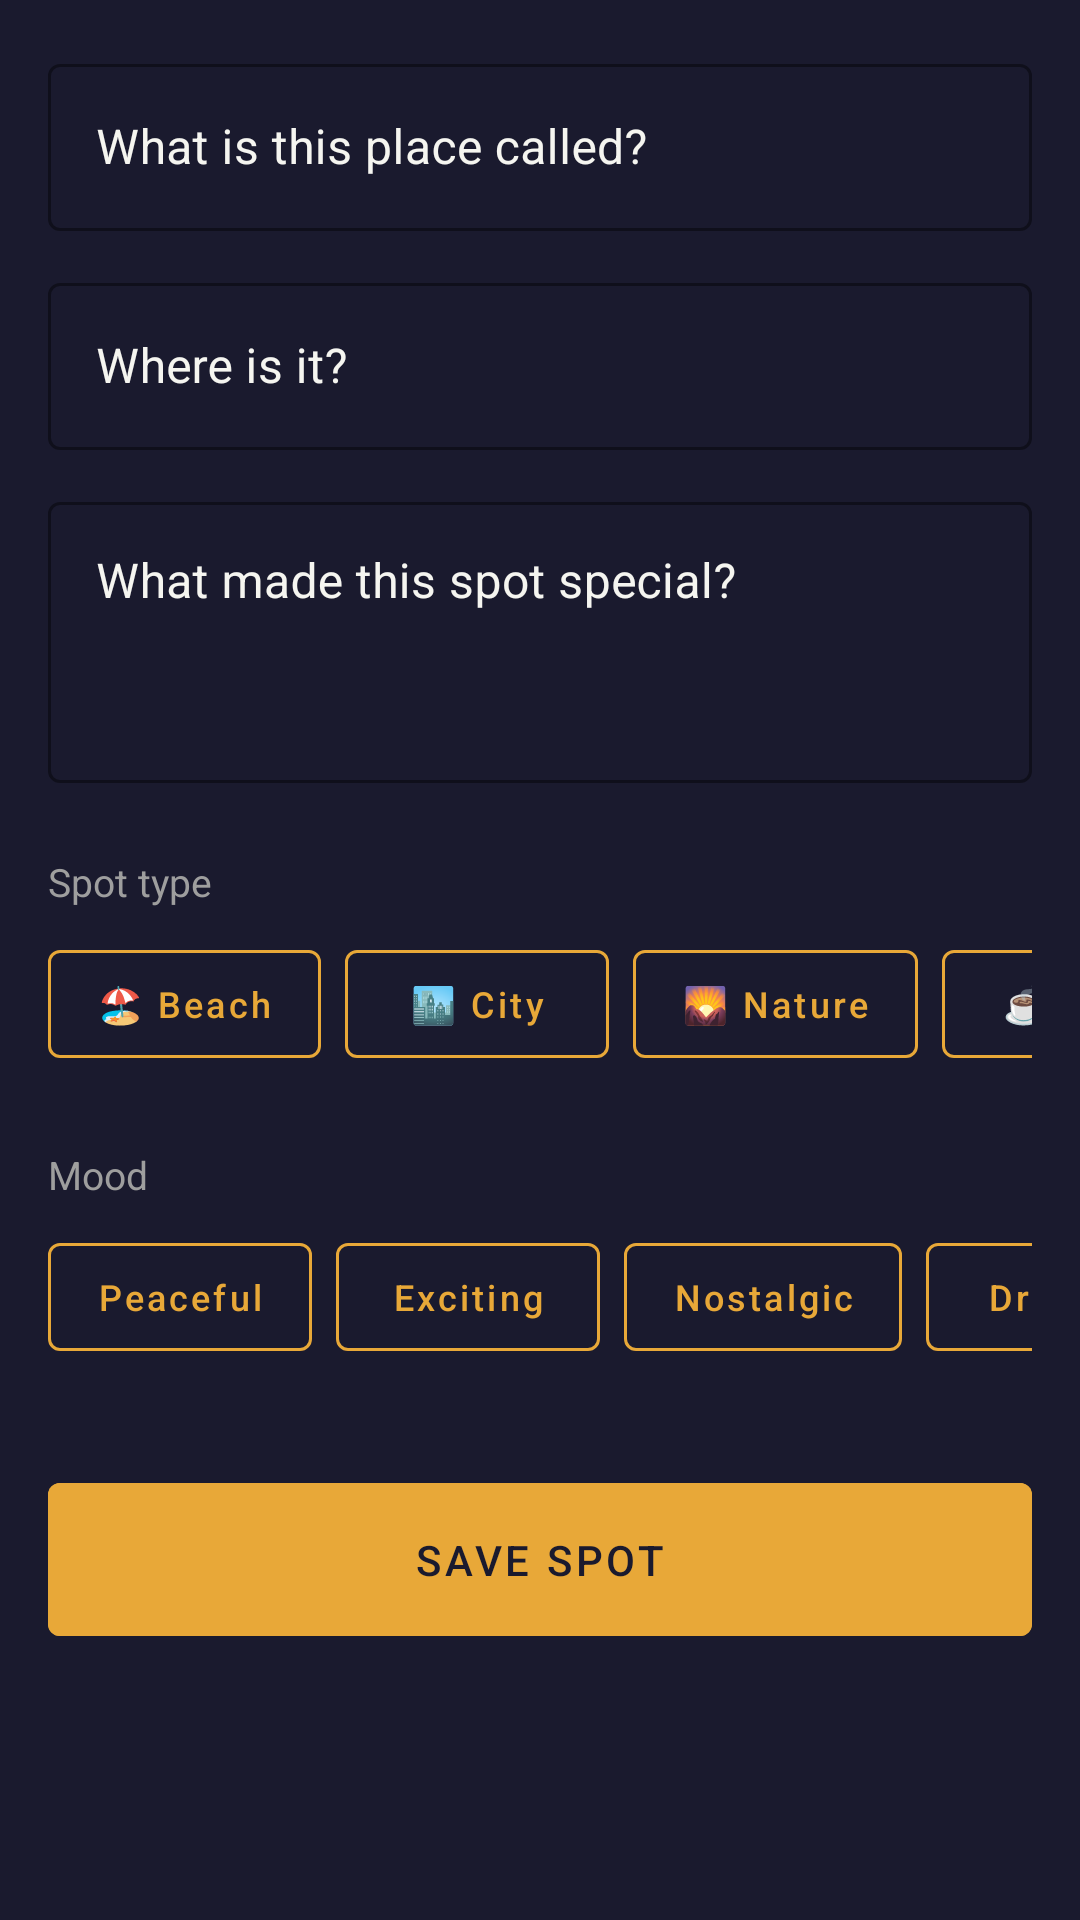

Write the Android layout XML for this screen, with the resource values it uses.
<!-- AndroidManifest.xml: application theme Theme.Waypoint -->
<!-- res/layout/fragment_add_spot.xml -->
<?xml version="1.0" encoding="utf-8"?>
<ScrollView xmlns:android="http://schemas.android.com/apk/res/android"
    xmlns:app="http://schemas.android.com/apk/res-auto"
    android:layout_width="match_parent"
    android:layout_height="match_parent"
    android:background="@color/navy"
    android:fillViewport="true">

    <LinearLayout
        android:layout_width="match_parent"
        android:layout_height="wrap_content"
        android:orientation="vertical"
        android:padding="16dp">

        <com.google.android.material.textfield.TextInputLayout
            android:id="@+id/til_name"
            style="@style/Widget.MaterialComponents.TextInputLayout.OutlinedBox"
            android:layout_width="match_parent"
            android:layout_height="wrap_content"
            android:hint="What is this place called?"
            android:textColorHint="@color/white_text"
            app:boxStrokeColor="@color/amber"
            app:hintTextColor="@color/white_text">

            <com.google.android.material.textfield.TextInputEditText
                android:id="@+id/et_name"
                android:layout_width="match_parent"
                android:layout_height="wrap_content"
                android:textColor="@color/white_text" />
        </com.google.android.material.textfield.TextInputLayout>

        <com.google.android.material.textfield.TextInputLayout
            android:id="@+id/til_city"
            style="@style/Widget.MaterialComponents.TextInputLayout.OutlinedBox"
            android:layout_width="match_parent"
            android:layout_height="wrap_content"
            android:layout_marginTop="12dp"
            android:hint="Where is it?"
            android:textColorHint="@color/white_text"
            app:boxStrokeColor="@color/amber"
            app:hintTextColor="@color/white_text">

            <com.google.android.material.textfield.TextInputEditText
                android:id="@+id/et_city"
                android:layout_width="match_parent"
                android:layout_height="wrap_content"
                android:textColor="@color/white_text" />
        </com.google.android.material.textfield.TextInputLayout>

        <com.google.android.material.textfield.TextInputLayout
            android:id="@+id/til_note"
            style="@style/Widget.MaterialComponents.TextInputLayout.OutlinedBox"
            android:layout_width="match_parent"
            android:layout_height="wrap_content"
            android:layout_marginTop="12dp"
            android:hint="What made this spot special?"
            android:textColorHint="@color/white_text"
            app:boxStrokeColor="@color/amber"
            app:hintTextColor="@color/white_text">

            <com.google.android.material.textfield.TextInputEditText
                android:id="@+id/et_note"
                android:layout_width="match_parent"
                android:layout_height="wrap_content"
                android:gravity="top"
                android:inputType="textMultiLine"
                android:minLines="3"
                android:textColor="@color/white_text" />
        </com.google.android.material.textfield.TextInputLayout>

        <TextView
            android:layout_width="wrap_content"
            android:layout_height="wrap_content"
            android:layout_marginTop="24dp"
            android:text="Spot type"
            android:textColor="@color/muted_text"
            android:textSize="13sp" />

        <HorizontalScrollView
            android:layout_width="match_parent"
            android:layout_height="wrap_content"
            android:layout_marginTop="8dp"
            android:scrollbars="none">

            <LinearLayout
                android:id="@+id/layout_types"
                android:layout_width="wrap_content"
                android:layout_height="wrap_content"
                android:orientation="horizontal">

                <com.google.android.material.button.MaterialButton
                    android:id="@+id/btnTypeBeach"
                    style="@style/Widget.MaterialComponents.Button.OutlinedButton"
                    android:layout_width="wrap_content"
                    android:layout_height="wrap_content"
                    android:layout_marginEnd="8dp"
                    android:text="🏖️ Beach"
                    android:textAllCaps="false"
                    android:textSize="12sp"
                    app:strokeColor="@color/amber" />

                <com.google.android.material.button.MaterialButton
                    android:id="@+id/btnTypeCity"
                    style="@style/Widget.MaterialComponents.Button.OutlinedButton"
                    android:layout_width="wrap_content"
                    android:layout_height="wrap_content"
                    android:layout_marginEnd="8dp"
                    android:text="🏙️ City"
                    android:textAllCaps="false"
                    android:textSize="12sp"
                    app:strokeColor="@color/amber" />

                <com.google.android.material.button.MaterialButton
                    android:id="@+id/btnTypeNature"
                    style="@style/Widget.MaterialComponents.Button.OutlinedButton"
                    android:layout_width="wrap_content"
                    android:layout_height="wrap_content"
                    android:layout_marginEnd="8dp"
                    android:text="🌄 Nature"
                    android:textAllCaps="false"
                    android:textSize="12sp"
                    app:strokeColor="@color/amber" />

                <com.google.android.material.button.MaterialButton
                    android:id="@+id/btnTypeCafe"
                    style="@style/Widget.MaterialComponents.Button.OutlinedButton"
                    android:layout_width="wrap_content"
                    android:layout_height="wrap_content"
                    android:layout_marginEnd="8dp"
                    android:text="☕ Cafe"
                    android:textAllCaps="false"
                    android:textSize="12sp"
                    app:strokeColor="@color/amber" />

                <com.google.android.material.button.MaterialButton
                    android:id="@+id/btnTypeCulture"
                    style="@style/Widget.MaterialComponents.Button.OutlinedButton"
                    android:layout_width="wrap_content"
                    android:layout_height="wrap_content"
                    android:layout_marginEnd="8dp"
                    android:text="🏛️ Culture"
                    android:textAllCaps="false"
                    android:textSize="12sp"
                    app:strokeColor="@color/amber" />

                <com.google.android.material.button.MaterialButton
                    android:id="@+id/btnTypeForest"
                    style="@style/Widget.MaterialComponents.Button.OutlinedButton"
                    android:layout_width="wrap_content"
                    android:layout_height="wrap_content"
                    android:text="🌲 Forest"
                    android:textAllCaps="false"
                    android:textSize="12sp"
                    app:strokeColor="@color/amber" />
            </LinearLayout>
        </HorizontalScrollView>

        <TextView
            android:layout_width="wrap_content"
            android:layout_height="wrap_content"
            android:layout_marginTop="24dp"
            android:text="Mood"
            android:textColor="@color/muted_text"
            android:textSize="13sp" />

        <HorizontalScrollView
            android:layout_width="match_parent"
            android:layout_height="wrap_content"
            android:layout_marginTop="8dp"
            android:scrollbars="none">

            <LinearLayout
                android:id="@+id/layout_moods"
                android:layout_width="wrap_content"
                android:layout_height="wrap_content"
                android:orientation="horizontal">

                <com.google.android.material.button.MaterialButton
                    android:id="@+id/btnMoodPeaceful"
                    style="@style/Widget.MaterialComponents.Button.OutlinedButton"
                    android:layout_width="wrap_content"
                    android:layout_height="wrap_content"
                    android:layout_marginEnd="8dp"
                    android:text="Peaceful"
                    android:textAllCaps="false"
                    android:textSize="12sp"
                    app:strokeColor="@color/amber" />

                <com.google.android.material.button.MaterialButton
                    android:id="@+id/btnMoodExciting"
                    style="@style/Widget.MaterialComponents.Button.OutlinedButton"
                    android:layout_width="wrap_content"
                    android:layout_height="wrap_content"
                    android:layout_marginEnd="8dp"
                    android:text="Exciting"
                    android:textAllCaps="false"
                    android:textSize="12sp"
                    app:strokeColor="@color/amber" />

                <com.google.android.material.button.MaterialButton
                    android:id="@+id/btnMoodNostalgic"
                    style="@style/Widget.MaterialComponents.Button.OutlinedButton"
                    android:layout_width="wrap_content"
                    android:layout_height="wrap_content"
                    android:layout_marginEnd="8dp"
                    android:text="Nostalgic"
                    android:textAllCaps="false"
                    android:textSize="12sp"
                    app:strokeColor="@color/amber" />

                <com.google.android.material.button.MaterialButton
                    android:id="@+id/btnMoodDreamy"
                    style="@style/Widget.MaterialComponents.Button.OutlinedButton"
                    android:layout_width="wrap_content"
                    android:layout_height="wrap_content"
                    android:layout_marginEnd="8dp"
                    android:text="Dreamy"
                    android:textAllCaps="false"
                    android:textSize="12sp"
                    app:strokeColor="@color/amber" />

                <com.google.android.material.button.MaterialButton
                    android:id="@+id/btnMoodChaotic"
                    style="@style/Widget.MaterialComponents.Button.OutlinedButton"
                    android:layout_width="wrap_content"
                    android:layout_height="wrap_content"
                    android:text="Chaotic"
                    android:textAllCaps="false"
                    android:textSize="12sp"
                    app:strokeColor="@color/amber" />
            </LinearLayout>
        </HorizontalScrollView>

        <com.google.android.material.button.MaterialButton
            android:id="@+id/btnSave"
            android:layout_width="match_parent"
            android:layout_height="wrap_content"
            android:layout_marginTop="32dp"
            android:backgroundTint="@color/amber"
            android:padding="16dp"
            android:text="@string/save_spot"
            android:textColor="@color/navy" />

    </LinearLayout>
</ScrollView>
<!-- resources referenced by this layout -->
<resources>
  <color name="amber">#E8A838</color>
  <color name="muted_text">#9E9E9E</color>
  <color name="navy">#1A1A2E</color>
  <color name="white_text">#F5F5F0</color>
  <string name="save_spot">Save Spot</string>
  <style name="Theme.Waypoint" parent="Base.Theme.Waypoint" />
  <style name="Base.Theme.Waypoint" parent="Theme.MaterialComponents.DayNight.NoActionBar">
          
          <item name="colorPrimary">@color/amber</item>
          <item name="colorPrimaryVariant">@color/navy</item>
          <item name="colorOnPrimary">@color/white</item>
          
          <item name="colorSecondary">#03DAC6</item>
          <item name="colorSecondaryVariant">#018786</item>
          <item name="colorOnSecondary">@color/black</item>
          
          <item name="android:statusBarColor">?attr/colorPrimaryVariant</item>
          
      </style>
  <color name="white">#FFFFFFFF</color>
  <color name="black">#FF000000</color>
</resources>
